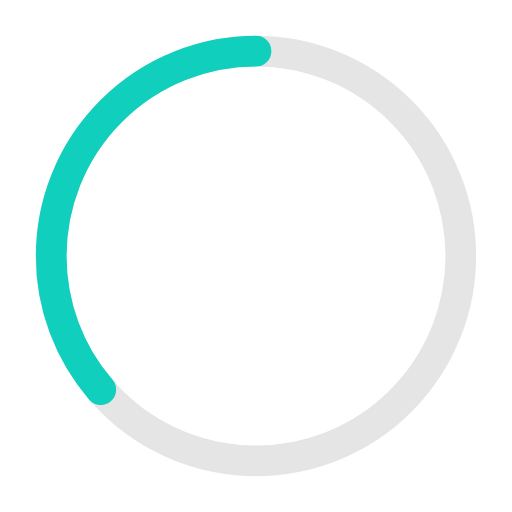
t = 0.00 s
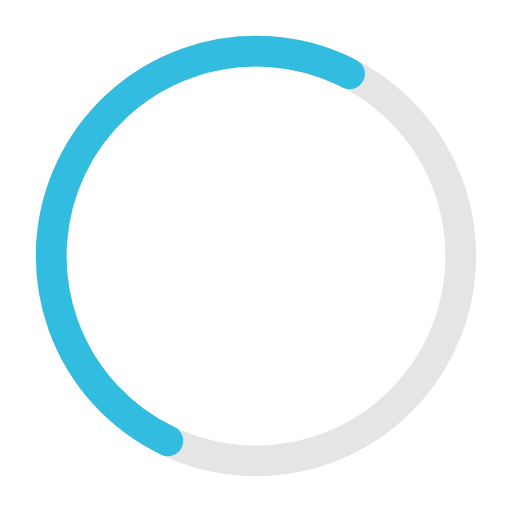
t = 1.22 s
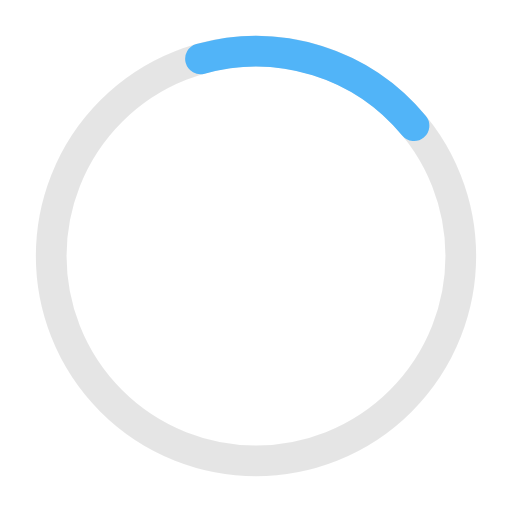
t = 2.50 s
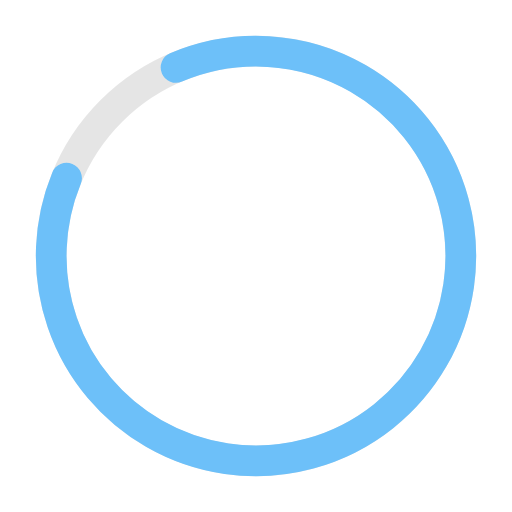
t = 4.00 s
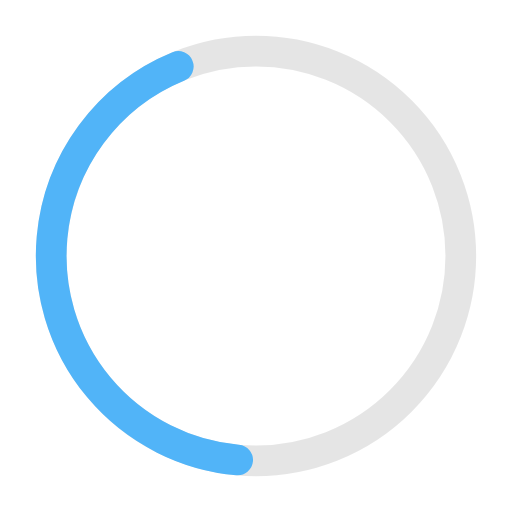
t = 5.50 s
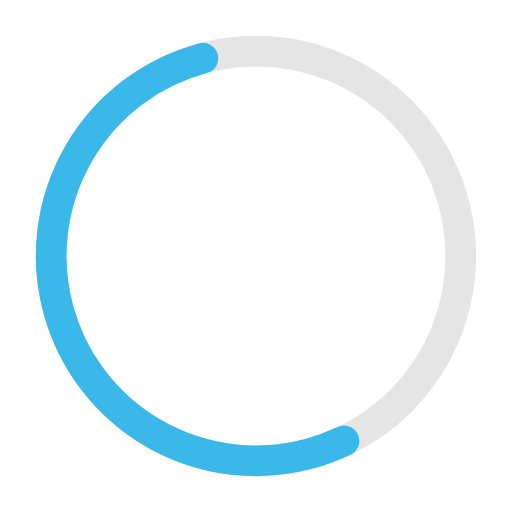
t = 6.50 s

The animated SVG that drew these frames (rendered in a browser with its animation timeline set to each time). Animation: 3 SMIL elements (animate=2,animateTransform=1); one cycle of 8.00 s, repeats indefinitely.

<!-- Pages Progressbar -->

<svg xmlns="http://www.w3.org/2000/svg" width="50px" height="50px" viewBox="0 0 50 50" >
	
<circle fill="none" opacity="0.10" stroke="#000000" stroke-width="3" cx="25" cy="25" r="20"/>


<g transform="translate(25,25) rotate(-90)">  
     <circle  style="stroke:#48B0F7; fill:none; stroke-width: 3px; stroke-linecap: round" stroke-dasharray="110" stroke-dashoffset="0"  cx="0" cy="0" r="20">
         <animate attributeName="stroke-dashoffset" values="360;140" dur="2.2s" keyTimes="0;1" calcMode="spline" fill="freeze" keySplines="0.41,0.314,0.8,0.54" repeatCount="indefinite" begin="0"/>
         <animateTransform attributeName="transform" type="rotate" values="0;274;360" keyTimes="0;0.74;1" calcMode="linear" dur="2.2s" repeatCount="indefinite" begin="0"/>
         <animate attributeName="stroke" values="#10CFBD;#48B0F7;#6dc0f9;#48B0F7;#10CFBD" fill="freeze" dur="8s" begin="0" repeatCount="indefinite"/>
     </circle>
</g>

</svg>
